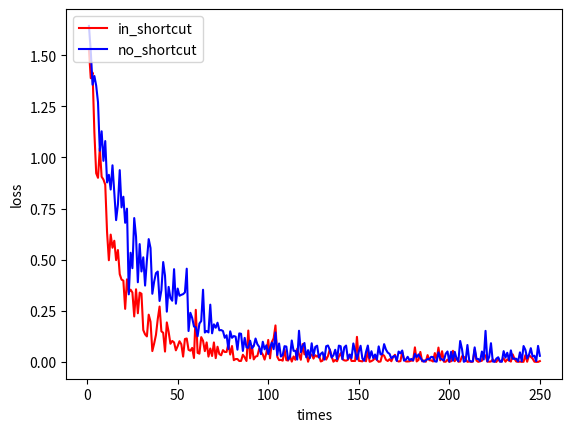

Write Python code to recreate this figure.
import matplotlib.pyplot as plt

x = [1,2,3,4,5,6,7,8,9,10,11,12,13,14,15,16,17,18,19,20,21,22,23,24,25,26,27,28,29,30,31,32,33,34,35,36,37,38,39,40,41,42,43,44,45,46,47,48,49,50,
51,52,53,54,55,56,57,58,59,60,61,62,63,64,65,66,67,68,69,70,71,72,73,74,75,76,77,78,79,80,81,82,83,84,85,86,87,88,89,90,91,92,93,94,95,96,97,98,99,100,
101,102,103,104,105,106,107,108,109,110,111,112,113,114,115,116,117,118,119,120,121,122,123,124,125,126,127,128,129,130,131,132,133,134,135,136,137,138,139,140,
141,142,143,144,145,146,147,148,149,150,151,152,153,154,155,156,157,158,159,160,161,162,163,164,165,166,167,168,169,170,171,172,173,174,175,176,177,178,179,180,
181,182,183,184,185,186,187,188,189,190,191,192,193,194,195,196,197,198,199,200,201,202,203,204,205,206,207,208,209,210,211,212,213,214,215,216,217,218,219,220,
221,222,223,224,225,226,227,228,229,230,231,232,233,234,235,236,237,238,239,240,241,242,243,244,245,246,247,248,249,250]
in_short_loss = [1.5254,1.3877,1.4153,1.1215,0.9227,0.9005,1.0451,0.9059,0.8921,0.8669,0.6345,0.4974,0.6228,0.5584,0.5929,0.4979,0.5473,0.4293,0.4027,0.3978,0.2595,0.4041,0.3396,
0.3534,0.3396,0.2225,0.3554,0.2381,0.3390,0.3336,0.1560,0.1349,0.1249,0.2311,0.1967,0.0532,0.0898,0.1321,0.2100,0.2710,0.1497,0.1427,0.0507,0.1933,0.1472,0.0889,0.1027,
0.0957,0.0568,0.0775,0.1014,0.0869,0.0262,0.1122,0.1147,0.0593,0.0549,0.0686,0.0194,0.2549,0.0445,0.0405,0.1214,0.1037,0.0528,0.0954,0.0261,0.0658,0.0289,0.0953,0.0186,
0.0745,0.0385,0.0326,0.0577,0.0486,0.0490,0.0893,0.0362,0.0777,0.0087,0.0141,0.0143,0.0046,0.0050,0.0351,0.0223,0.0047,0.1536,0.0178,0.0781,0.0124,0.0263,0.0288,0.0643,
0.0495,0.0367,0.0114,0.0450,0.1076,0.0177,0.0978,0.1156,0.1786,0.0252,0.0088,0.0102,0.0061,0.0610,0.0089,0.0069,0.0292,0.0017,0.0268,0.0104,0.0646,0.0369,0.0104,0.0872,
0.0369,0.0449,0.0011,0.0294,0.0360,0.0164,0.0327,0.0257,0.0350,0.0023,0.0062,0.0364,0.0115,0.0291,0.0614,0.0274,0.0012,0.0099,0.0032,0.0271,0.0429,0.0145,0.0077,0.0064,
0.0106,0.0347,0.0048,0.0047,0.0049,0.1227,0.0056,0.0042,0.0028,0.0151,0.0033,0.0544,0.0008,0.0041,0.0097,0.0201,0.0107,0.0007,0.0023,0.0360,0.0309,0.0107,0.0046,0.0136,
0.0035,0.0246,0.0350,0.0061,0.0021,0.0039,0.0489,0.0141,0.0025,0.0023,0.0032,0.0064,0.0066,0.0713,0.0024,0.0099,0.0490,0.0029,0.0079,0.0010,0.0335,0.0083,0.0078,0.0021,
0.0434,0.0098,0.0702,0.0080,0.0526,0.0013,0.0009,0.0116,0.0006,0.0035,0.0546,0.0034,0.0204,0.0012,0.0020,0.0277,0.0255,0.0142,0.0006,0.0022,0.0005,0.0015,0.0614,0.0067,
0.0004,0.0032,0.0060,0.0377,0.0302,0.0017,0.0013,0.0021,0.0124,0.0034,0.0001,0.0153,0.0009,0.0066,0.0177,0.0010,0.0125,0.0067,0.0016,0.0371,0.0154,0.0018,0.0007,0.0016,
0.0005,0.0007,0.0332,0.0010,0.0332,0.0250,0.0160,0.0012,0.0004,0.0002,0.0041]
not_short_loss = [1.6434,1.5186,1.3560,1.3984,1.3511,1.2701,1.0330,1.1281,0.9835,1.0803,0.8778,0.9153,0.8433,0.9618,0.8311,0.6935,0.7700,0.9381,0.7560,0.8080,0.6806,0.7496,0.3305,
0.5340,0.4584,0.7037,0.6127,0.3897,0.5764,0.4425,0.5117,0.3735,0.4970,0.6007,0.5570,0.3335,0.3928,0.4342,0.4421,0.2982,0.3505,0.4886,0.4218,0.2459,0.3670,0.3127,0.2993,
0.4538,0.2849,0.3590,0.3236,0.3283,0.3317,0.3402,0.4561,0.1512,0.2404,0.2154,0.1733,0.1695,0.1256,0.1878,0.2001,0.3531,0.1438,0.1516,0.1443,0.2802,0.1401,0.1840,0.1673,
0.1919,0.1547,0.1560,0.1512,0.1181,0.1306,0.0633,0.1499,0.1181,0.1266,0.1237,0.0600,0.1396,0.1378,0.0538,0.1176,0.0711,0.0694,0.1040,0.0668,0.0773,0.1145,0.0867,0.0740,
0.0380,0.0989,0.0619,0.0815,0.0383,0.0702,0.0944,0.0623,0.1440,0.0338,0.0902,0.0265,0.0337,0.0771,0.0753,0.0117,0.0230,0.1049,0.0542,0.0546,0.0118,0.1526,0.0479,0.0783,
0.0927,0.0226,0.0578,0.0189,0.0912,0.0307,0.0736,0.0794,0.0212,0.0392,0.0471,0.0114,0.0768,0.0804,0.0587,0.0215,0.0321,0.0595,0.0140,0.0799,0.0768,0.0130,0.0713,0.0801,
0.0148,0.0365,0.0187,0.0905,0.0528,0.0131,0.0499,0.0791,0.0166,0.0056,0.0484,0.0802,0.0189,0.0525,0.0187,0.0364,0.0108,0.0762,0.0365,0.0388,0.0871,0.0606,0.0458,0.0394,
0.0173,0.0264,0.0299,0.0051,0.0508,0.0421,0.0559,0.0064,0.0112,0.0252,0.0086,0.0147,0.0070,0.0394,0.0233,0.0367,0.0208,0.0071,0.0010,0.0076,0.0142,0.0138,0.0249,0.0239,
0.0030,0.0014,0.0468,0.0178,0.0123,0.0064,0.0400,0.0512,0.0012,0.0499,0.0059,0.0496,0.0163,0.0031,0.1024,0.0627,0.0007,0.0048,0.0828,0.0072,0.0021,0.0029,0.0712,0.0151,
0.0145,0.0041,0.0511,0.0119,0.1520,0.0025,0.0244,0.0916,0.0022,0.0007,0.0164,0.0230,0.0025,0.0006,0.0529,0.0210,0.0450,0.0073,0.0566,0.0151,0.0160,0.0156,0.0028,0.0470,
0.0032,0.0778,0.0593,0.0172,0.0347,0.0673,0.0264,0.0305,0.0039,0.0784,0.0300]

plt.plot(x,in_short_loss,color = 'r', label = 'in_shortcut')
plt.plot(x,not_short_loss,color = 'b', label = 'no_shortcut')
plt.xlabel('times')
plt.ylabel('loss')
plt.legend(loc = 'upper left')
plt.show()